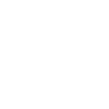
t = 0.00 s
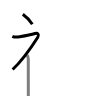
t = 2.50 s
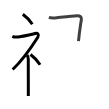
t = 4.75 s
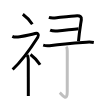
t = 7.25 s
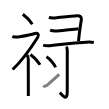
t = 9.50 s
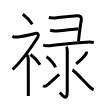
t = 12.00 s

The animated SVG that drew these frames (rendered in a browser with its animation timeline set to each time). Animation: 12 SMIL elements (animate=12); one cycle of 12.00 s.

<svg width="109px" height="109px" viewBox="0 0 px 109px" xmlns="http://www.w3.org/2000/svg" xmlns:xlink="http://www.w3.org/1999/xlink" xml:space="preserve" version="1.1"  baseProfile="full">
<path d="M22.83,14.25c3.24,2.35,6.72,5.88,9.5,10" style="fill:none;stroke:black;stroke-width:3;opacity:0">
  <animate attributeType="CSS" attributeName="opacity" from="0" to="1" begin="0s" dur="1s" repeatCount="0" fill="freeze" />
</path>
<path d="M12.33,36.36c2.34,1.1,4.94,0.84,7.41,0.43c4.98-0.83,13.18-2.59,15.33-3.27c2.67-0.85,4.35,1.14,2.74,3.68c-5.6,8.77-15.83,23.52-25.17,32.3" style="fill:none;stroke:black;stroke-width:3;opacity:0">
  <animate attributeType="CSS" attributeName="opacity" from="0" to="1" begin="1s" dur="1s" repeatCount="0" fill="freeze" />
</path>
<path d="M27,55.11c1.01,1.01,1.27,2.27,1.27,4.14c0,4.35,0.03,20.01,0.05,29.62c0.01,3.37,0.01,5.99,0.01,7.12" style="fill:none;stroke:black;stroke-width:3;opacity:0">
  <animate attributeType="CSS" attributeName="opacity" from="0" to="1" begin="2s" dur="1s" repeatCount="0" fill="freeze" />
</path>
<path d="M30.5,54.5c3.27,2.41,6.77,6.03,9.58,10.25" style="fill:none;stroke:black;stroke-width:3;opacity:0">
  <animate attributeType="CSS" attributeName="opacity" from="0" to="1" begin="3s" dur="1s" repeatCount="0" fill="freeze" />
</path>
<path d="M48.87,17.33c2.46,0.9,5.32,0.59,7.9,0.33c8.86-0.9,16.07-1.67,20.33-1.9c3.07-0.17,4.63,1.28,4.23,3.9c-1.18,7.79-1.89,11.44-2.84,21.56" style="fill:none;stroke:black;stroke-width:3;opacity:0">
  <animate attributeType="CSS" attributeName="opacity" from="0" to="1" begin="4s" dur="1s" repeatCount="0" fill="freeze" />
</path>
<path d="M50.12,30.13c2.05,0.91,4.92,1.07,7.15,0.85c8.86-0.86,15.36-1.74,21.25-2.25" style="fill:none;stroke:black;stroke-width:3;opacity:0">
  <animate attributeType="CSS" attributeName="opacity" from="0" to="1" begin="5s" dur="1s" repeatCount="0" fill="freeze" />
</path>
<path d="M43.19,45.11c2.56,0.76,5.64,0.67,8.33,0.29c9.98-1.41,22.94-2.33,34.94-3.18c1.89-0.13,5.92,0,7.34,0.26" style="fill:none;stroke:black;stroke-width:3;opacity:0">
  <animate attributeType="CSS" attributeName="opacity" from="0" to="1" begin="6s" dur="1s" repeatCount="0" fill="freeze" />
</path>
<path d="M66.22,46.73c0.84,0.84,1.05,1.9,1.05,4.23c0,6.04-0.02,35.65-0.02,40.8c0,11.2-5.93,2.08-7.49,0.78" style="fill:none;stroke:black;stroke-width:3;opacity:0">
  <animate attributeType="CSS" attributeName="opacity" from="0" to="1" begin="7s" dur="1s" repeatCount="0" fill="freeze" />
</path>
<path d="M46.44,56.8c3.2,1.87,8.28,7.69,9.08,10.6" style="fill:none;stroke:black;stroke-width:3;opacity:0">
  <animate attributeType="CSS" attributeName="opacity" from="0" to="1" begin="8s" dur="1s" repeatCount="0" fill="freeze" />
</path>
<path d="M43.07,85.7c1.3,0.8,2.74,0.71,4.37-0.77c0.96-0.87,5.81-5.06,11.78-10.52" style="fill:none;stroke:black;stroke-width:3;opacity:0">
  <animate attributeType="CSS" attributeName="opacity" from="0" to="1" begin="9s" dur="1s" repeatCount="0" fill="freeze" />
</path>
<path d="M86.48,51.55c0.09,0.91-0.11,1.75-0.62,2.51c-1.99,3.06-5.01,5.82-9.72,9.78" style="fill:none;stroke:black;stroke-width:3;opacity:0">
  <animate attributeType="CSS" attributeName="opacity" from="0" to="1" begin="10s" dur="1s" repeatCount="0" fill="freeze" />
</path>
<path d="M72.43,70.05c2,0.65,10.19,9.7,16.19,15.83c1.91,1.96,3.26,3.12,5.01,3.87" style="fill:none;stroke:black;stroke-width:3;opacity:0">
  <animate attributeType="CSS" attributeName="opacity" from="0" to="1" begin="11s" dur="1s" repeatCount="0" fill="freeze" />
</path>
</svg>
